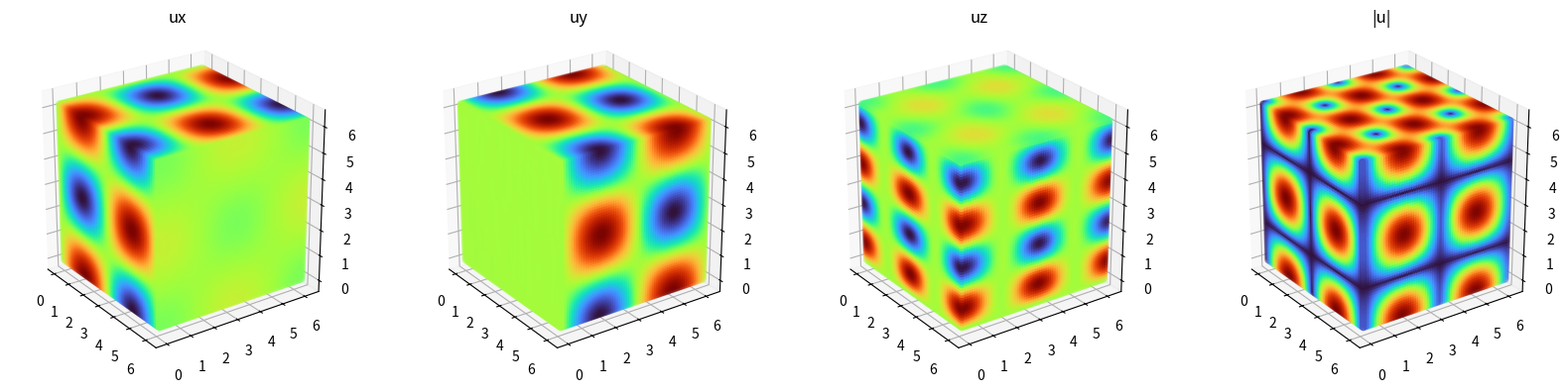

Source code (Python):
"""JAX version of the 3D TGV spectral DNS solver example from:
https://github.com/spectralDNS/spectralDNS/blob/master/spectralDNS3D_short.py
"""
from time import time

import matplotlib.pyplot as plt
import numpy as np
from numpy.fft import fftfreq, irfftn, rfftn


def plot_views(xyz, u, dx, step):
    x, y, z = xyz

    mask = (x > 2 * np.pi - 1.5 * dx) + (y < 0.5 * dx) + (z > 2 * np.pi - 1.5 * dx)

    def subplot_i(fig, ind, c, lbl):
        ax = fig.add_subplot(1, 4, ind, projection="3d")
        ax.view_init(elev=25.0, azim=-35, roll=0)
        ax.scatter(x[mask], y[mask], z[mask], c=c[mask], cmap="turbo")
        ax.set_aspect("equal", "box")
        ax.set_title(lbl)

    # plot results
    fig = plt.figure(figsize=(20, 5))
    fields = [u[0], u[1], u[2], np.linalg.norm(u, axis=0)]
    labels = ["ux", "uy", "uz", "|u|"]
    for i, (c, lbl) in enumerate(zip(fields, labels)):
        subplot_i(fig, i + 1, c, lbl)

    plt.savefig(f"step_{step}.png")


def init_u_tgv(x, y, z):
    u = np.array(
        [np.sin(x) * np.cos(y) * np.cos(z), -np.cos(x) * np.sin(y) * np.cos(z), x * 0]
    )
    return u


def rhs_wrapper(N):
    """Spectral Navier-Stokes solver right hand side."""
    kx = fftfreq(N, 1.0 / N)
    kz = kx[: (N // 2 + 1)].copy()
    kz[-1] *= -1
    kkk = np.array(np.meshgrid(kx, kx, kz, indexing="ij"), dtype=int)
    kkk2 = np.sum(kkk * kkk, 0, dtype=int)
    kkk_over_kkk2 = kkk.astype(float) / np.where(kkk2 == 0, 1, kkk2).astype(float)
    kmax_dealias = 2.0 / 3.0 * (N // 2 + 1)
    dealias = np.array(
        (abs(kkk[0]) < kmax_dealias)
        * (abs(kkk[1]) < kmax_dealias)
        * (abs(kkk[2]) < kmax_dealias),
        dtype=bool,
    )

    def cross_fn(a, b):
        return np.array(
            [
                rfftn(a[1] * b[2] - a[2] * b[1]),
                rfftn(a[2] * b[0] - a[0] * b[2]),
                rfftn(a[0] * b[1] - a[1] * b[0]),
            ]
        )

    def curl_fn(a):
        return np.array(
            [
                irfftn(1j * (kkk[1] * a[2] - kkk[2] * a[1])),
                irfftn(1j * (kkk[2] * a[0] - kkk[0] * a[2])),
                irfftn(1j * (kkk[0] * a[1] - kkk[1] * a[0])),
            ]
        )

    def rhs_fn(u, u_hat, rk):
        if rk > 0:
            u = irfftn(u_hat, axes=(1, 2, 3))

        # curl = irfftn(1j*np.cross(kkk, u_hat, axis=0), axes=(1,2,3))  # Curl
        # du = rfftn(np.cross(u, curl, axis=0), axes=(1,2,3))  # Cross
        curl = curl_fn(u_hat)
        du = cross_fn(u, curl)
        du *= dealias
        p_hat = np.sum(du * kkk_over_kkk2, axis=0)
        du -= p_hat * kkk
        du -= nu * kkk2 * u_hat
        return du

    return rhs_fn


def rk4_wrapper(dt, rhs_fn):
    """Runge-Kutta 4th order integrator."""
    a_rk4 = [1.0 / 6.0, 1.0 / 3.0, 1.0 / 3.0, 1.0 / 6.0]
    b_rk4 = [0.5, 0.5, 1.0]

    def step_fn(u, u_hat):
        u_temp1, u_temp2 = u_hat.copy(), u_hat.copy()
        for rk in range(4):  # RK4 integrator
            du = rhs_fn(u, u_hat, rk)
            if rk < 3:
                u_hat = u_temp1 + b_rk4[rk] * dt * du
            u_temp2 += a_rk4[rk] * dt * du
        u_hat = u_temp2
        u = irfftn(u_hat, axes=(1, 2, 3))
        return u, u_hat

    return step_fn


if __name__ == "__main__":
    nu = 0.000625
    t_final = 0.1  # 0.1
    dt = 0.01
    N = 2**6  # 64
    dx = 2 * np.pi / N

    xyz = np.mgrid[:N, :N, :N].astype(float) * 2 * np.pi / N  # (3,N,N,N)
    u = init_u_tgv(xyz[0], xyz[1], xyz[2])  # (3,N,N,N)
    u_hat = rfftn(u, axes=(1, 2, 3))  # (3,N,N,N//2+1)

    integrate_fn = rk4_wrapper(dt, rhs_wrapper(N))

    t = 0.0
    tstep = 0
    t0 = time()
    while t < t_final - 1e-8:
        t += dt
        tstep += 1
        u, u_hat = integrate_fn(u, u_hat)

    plot_views(xyz, u, dx, tstep)
    print("Time = {}".format(time() - t0))

    e_kin = 0.5 * np.mean(np.sum(u * u, axis=0))
    if t_final == 0.1:
        assert round(e_kin - 0.124953117517, 7) == 0
        print("Assert passed")
